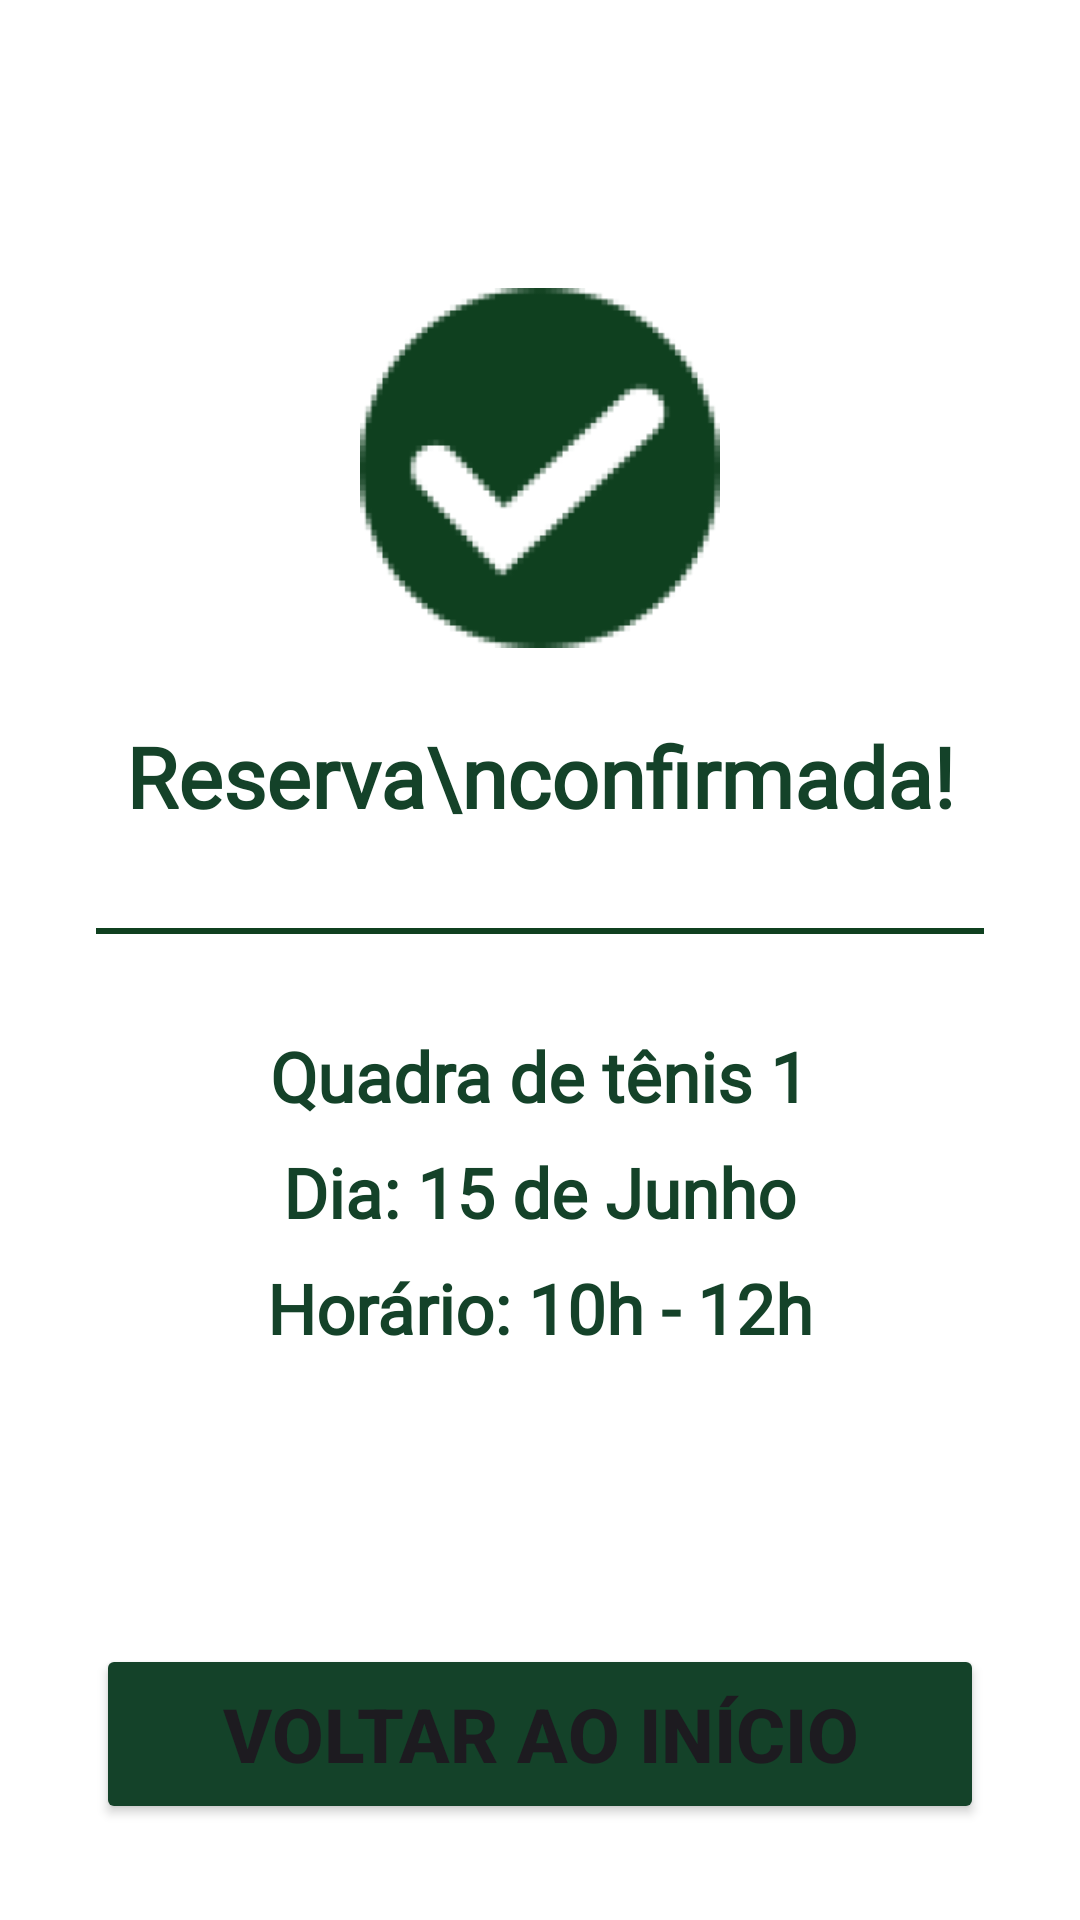

Produce the Android XML layout that renders to this screen, including the resource entries it uses.
<!-- AndroidManifest.xml: application theme Theme.Quadras_Android -->
<!-- res/layout/activity_confirma_reserva.xml -->
<?xml version="1.0" encoding="utf-8"?>
<LinearLayout xmlns:android="http://schemas.android.com/apk/res/android"
    xmlns:app="http://schemas.android.com/apk/res-auto"
    xmlns:tools="http://schemas.android.com/tools"
    android:id="@+id/main"
    android:layout_width="match_parent"
    android:layout_height="match_parent"
    android:orientation="vertical"
    android:gravity="center_horizontal"
    android:padding="32dp"
    android:background="#FFFFFF"
    tools:context=".ActivityConfirmaReserva"
    android:fitsSystemWindows="true"
    >

    
    <ImageView
        android:layout_width="120dp"
        android:layout_height="120dp"
        android:layout_marginTop="64dp"
        android:src="@drawable/check_icon"/>

    <TextView
        android:layout_width="wrap_content"
        android:layout_height="wrap_content"
        android:layout_marginTop="24dp"
        android:text="Reserva\nconfirmada!"
        android:textAlignment="center"
        android:fontFamily="@font/arvo_bold"
        android:textColor="#144229"
        android:textSize="28sp"
        android:textStyle="bold" />

    
    <View
        android:layout_width="match_parent"
        android:layout_height="2dp"
        android:layout_marginTop="32dp"
        android:background="@color/verde_ascija" />

    
    <LinearLayout
        android:layout_width="match_parent"
        android:layout_height="wrap_content"
        android:layout_marginTop="32dp"
        android:orientation="vertical"
        android:gravity="center_horizontal">

        <TextView
            android:id="@+id/txtConfirmacaoQuadra"
            android:layout_width="wrap_content"
            android:layout_height="wrap_content"
            android:text="Quadra de tênis 1"
            android:fontFamily="@font/arvo"
            android:textColor="#144229"
            android:textSize="23sp"
            android:textStyle="bold" />

        <TextView
            android:id="@+id/txtConfirmacaoDia"
            android:fontFamily="@font/arvo"
            android:layout_width="wrap_content"
            android:layout_height="wrap_content"
            android:layout_marginTop="8dp"
            android:text="Dia: 15 de Junho"
            android:textColor="#144229"
            android:textSize="23sp"
            android:textStyle="bold" />

        <TextView
            android:id="@+id/txtConfirmacaoHorario"
            android:layout_width="wrap_content"
            android:layout_height="wrap_content"
            android:layout_marginTop="8dp"
            android:fontFamily="@font/arvo"
            android:text="Horário: 10h - 12h"
            android:textColor="#144229"
            android:textSize="23sp"
            android:textStyle="bold" />

    </LinearLayout>

    
    <View
        android:layout_width="0dp"
        android:layout_height="0dp"
        android:layout_weight="1" />

    
    <Button
        android:id="@+id/btnVoltarInicio"
        android:layout_width="match_parent"
        android:layout_height="60dp"
        android:text="Voltar ao início"
        android:backgroundTint="#144229"
        android:textSize="25sp"
        android:textStyle="bold"
        app:cornerRadius="8dp" />

</LinearLayout>
<!-- resources referenced by this layout -->
<resources>
  <color name="verde_ascija">#FF0F401F</color>
  <!-- drawable check_icon: png bitmap (drawable, 8290 bytes) -->
  <style name="Theme.Quadras_Android" parent="Base.Theme.Quadras_Android" />
  <style name="Base.Theme.Quadras_Android" parent="Theme.Material3.DayNight.NoActionBar">
          
          
      </style>
</resources>
